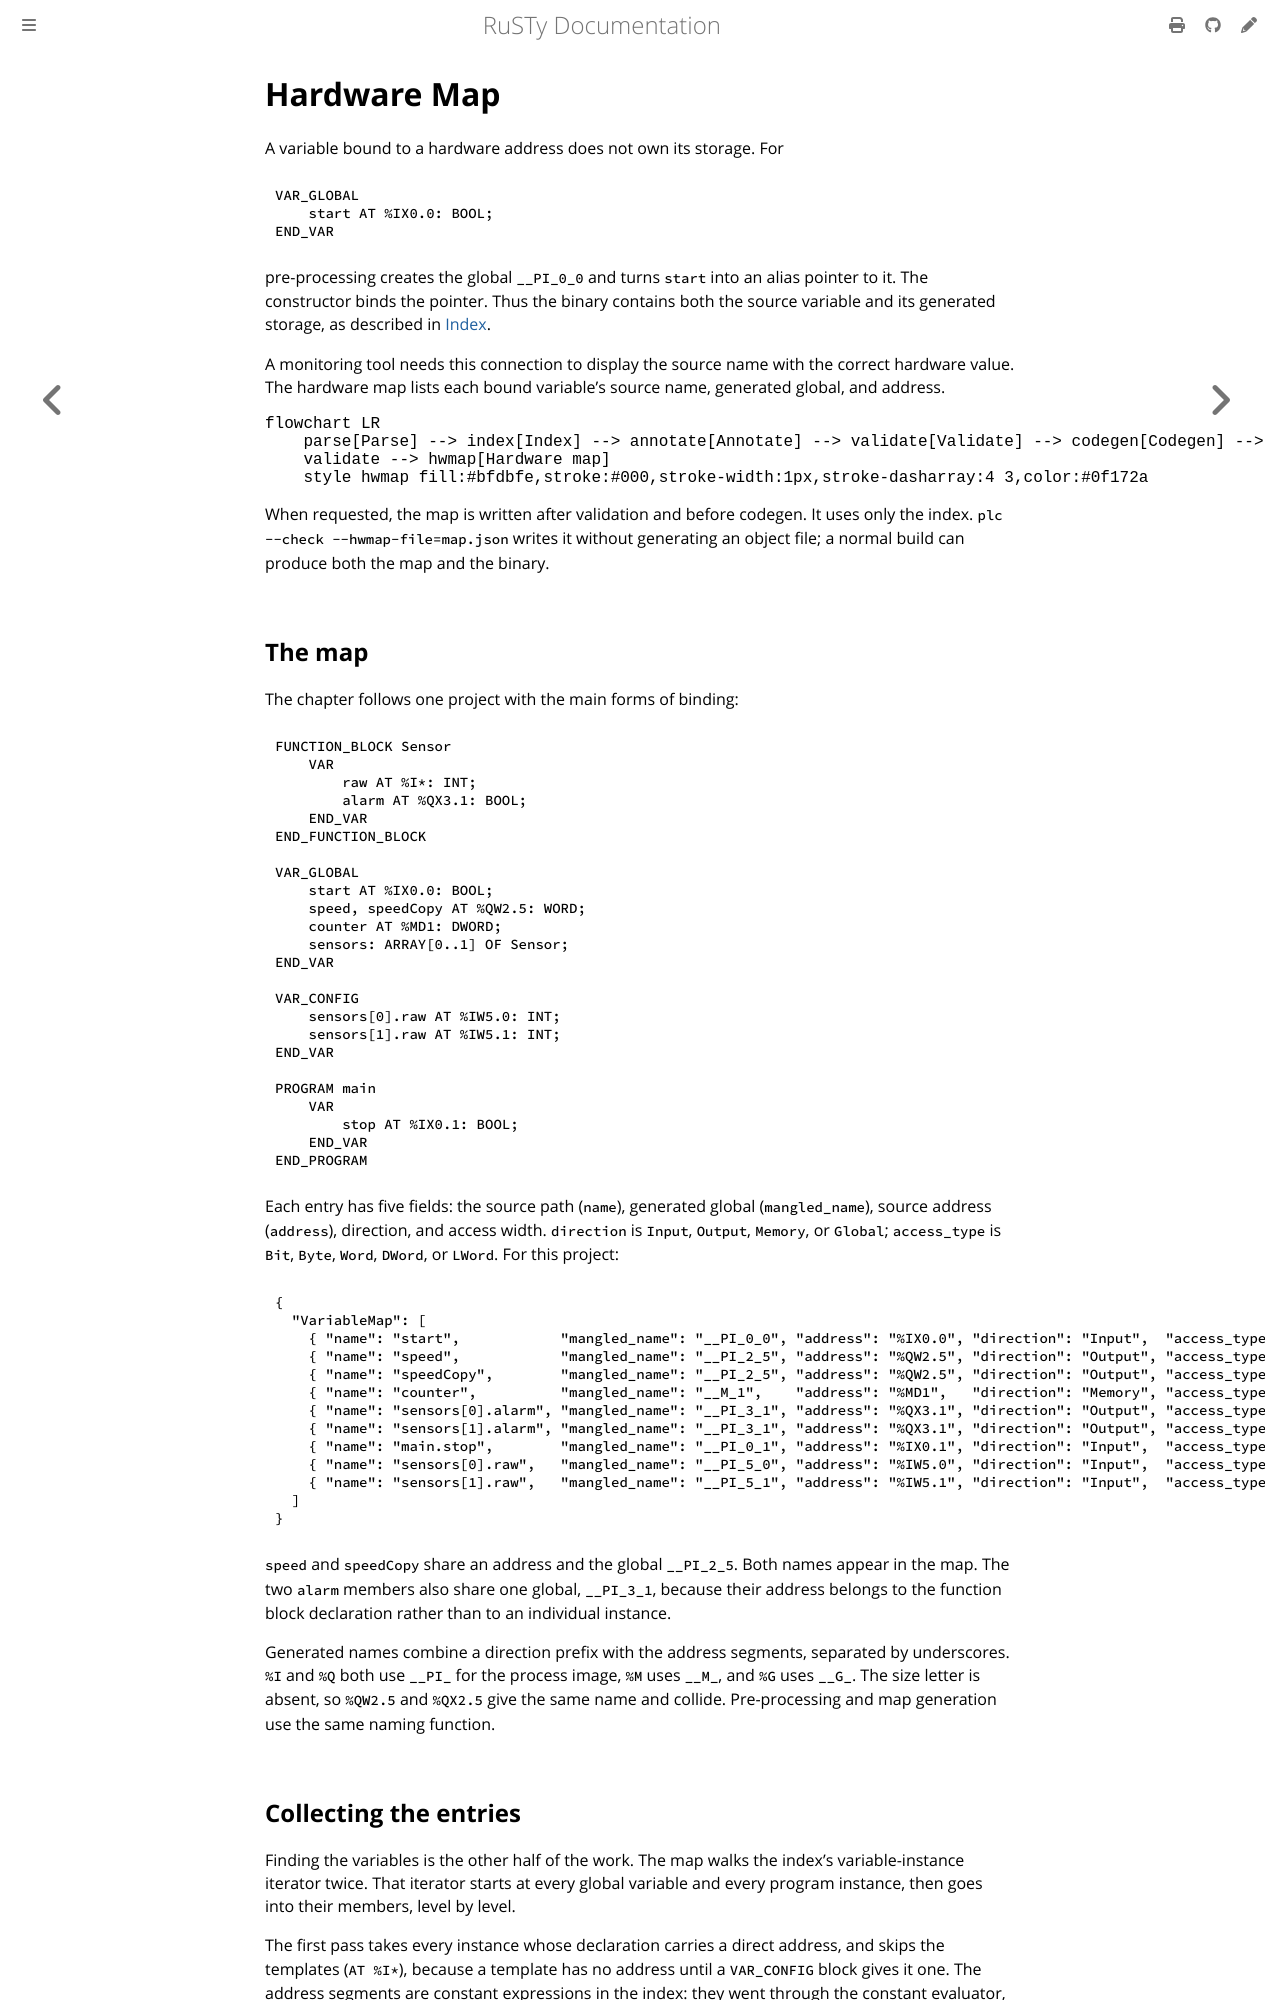

repository: PLC-lang/rusty · page: technical/outputs/01-hardware-map.html · generator: mdbook

# Hardware Map

A variable bound to a hardware address does not own its storage. For

```iecst
VAR_GLOBAL
    start AT %IX0.0: BOOL;
END_VAR
```

pre-processing creates the global `__PI_0_0` and turns `start` into an alias pointer to it. The constructor binds the pointer. Thus the binary contains both the source variable and its generated storage, as described in [Index](../pipeline/02-index.md#pre-processing).

A monitoring tool needs this connection to display the source name with the correct hardware value. The hardware map lists each bound variable's source name, generated global, and address.

```mermaid
flowchart LR
    parse[Parse] --> index[Index] --> annotate[Annotate] --> validate[Validate] --> codegen[Codegen] --> link[Link]
    validate --> hwmap[Hardware map]
    style hwmap fill:#bfdbfe,stroke:#000,stroke-width:1px,stroke-dasharray:4 3,color:#0f172a
```

When requested, the map is written after validation and before codegen. It uses only the index. `plc --check --hwmap-file=map.json` writes it without generating an object file; a normal build can produce both the map and the binary.


## The map

The chapter follows one project with the main forms of binding:

```iecst
FUNCTION_BLOCK Sensor
    VAR
        raw AT %I*: INT;
        alarm AT %QX3.1: BOOL;
    END_VAR
END_FUNCTION_BLOCK

VAR_GLOBAL
    start AT %IX0.0: BOOL;
    speed, speedCopy AT %QW2.5: WORD;
    counter AT %MD1: DWORD;
    sensors: ARRAY[0..1] OF Sensor;
END_VAR

VAR_CONFIG
    sensors[0].raw AT %IW5.0: INT;
    sensors[1].raw AT %IW5.1: INT;
END_VAR

PROGRAM main
    VAR
        stop AT %IX0.1: BOOL;
    END_VAR
END_PROGRAM
```

Each entry has five fields: the source path (`name`), generated global (`mangled_name`), source address (`address`), direction, and access width. `direction` is `Input`, `Output`, `Memory`, or `Global`; `access_type` is `Bit`, `Byte`, `Word`, `DWord`, or `LWord`. For this project:

```json
{
  "VariableMap": [
    { "name": "start",            "mangled_name": "__PI_0_0", "address": "%IX0.0", "direction": "Input",  "access_type": "Bit"   },
    { "name": "speed",            "mangled_name": "__PI_2_5", "address": "%QW2.5", "direction": "Output", "access_type": "Word"  },
    { "name": "speedCopy",        "mangled_name": "__PI_2_5", "address": "%QW2.5", "direction": "Output", "access_type": "Word"  },
    { "name": "counter",          "mangled_name": "__M_1",    "address": "%MD1",   "direction": "Memory", "access_type": "DWord" },
    { "name": "sensors[0].alarm", "mangled_name": "__PI_3_1", "address": "%QX3.1", "direction": "Output", "access_type": "Bit"   },
    { "name": "sensors[1].alarm", "mangled_name": "__PI_3_1", "address": "%QX3.1", "direction": "Output", "access_type": "Bit"   },
    { "name": "main.stop",        "mangled_name": "__PI_0_1", "address": "%IX0.1", "direction": "Input",  "access_type": "Bit"   },
    { "name": "sensors[0].raw",   "mangled_name": "__PI_5_0", "address": "%IW5.0", "direction": "Input",  "access_type": "Word"  },
    { "name": "sensors[1].raw",   "mangled_name": "__PI_5_1", "address": "%IW5.1", "direction": "Input",  "access_type": "Word"  }
  ]
}
```

`speed` and `speedCopy` share an address and the global `__PI_2_5`. Both names appear in the map. The two `alarm` members also share one global, `__PI_3_1`, because their address belongs to the function block declaration rather than to an individual instance.

Generated names combine a direction prefix with the address segments, separated by underscores. `%I` and `%Q` both use `__PI_` for the process image, `%M` uses `__M_`, and `%G` uses `__G_`. The size letter is absent, so `%QW2.5` and `%QX2.5` give the same name and collide. Pre-processing and map generation use the same naming function.
